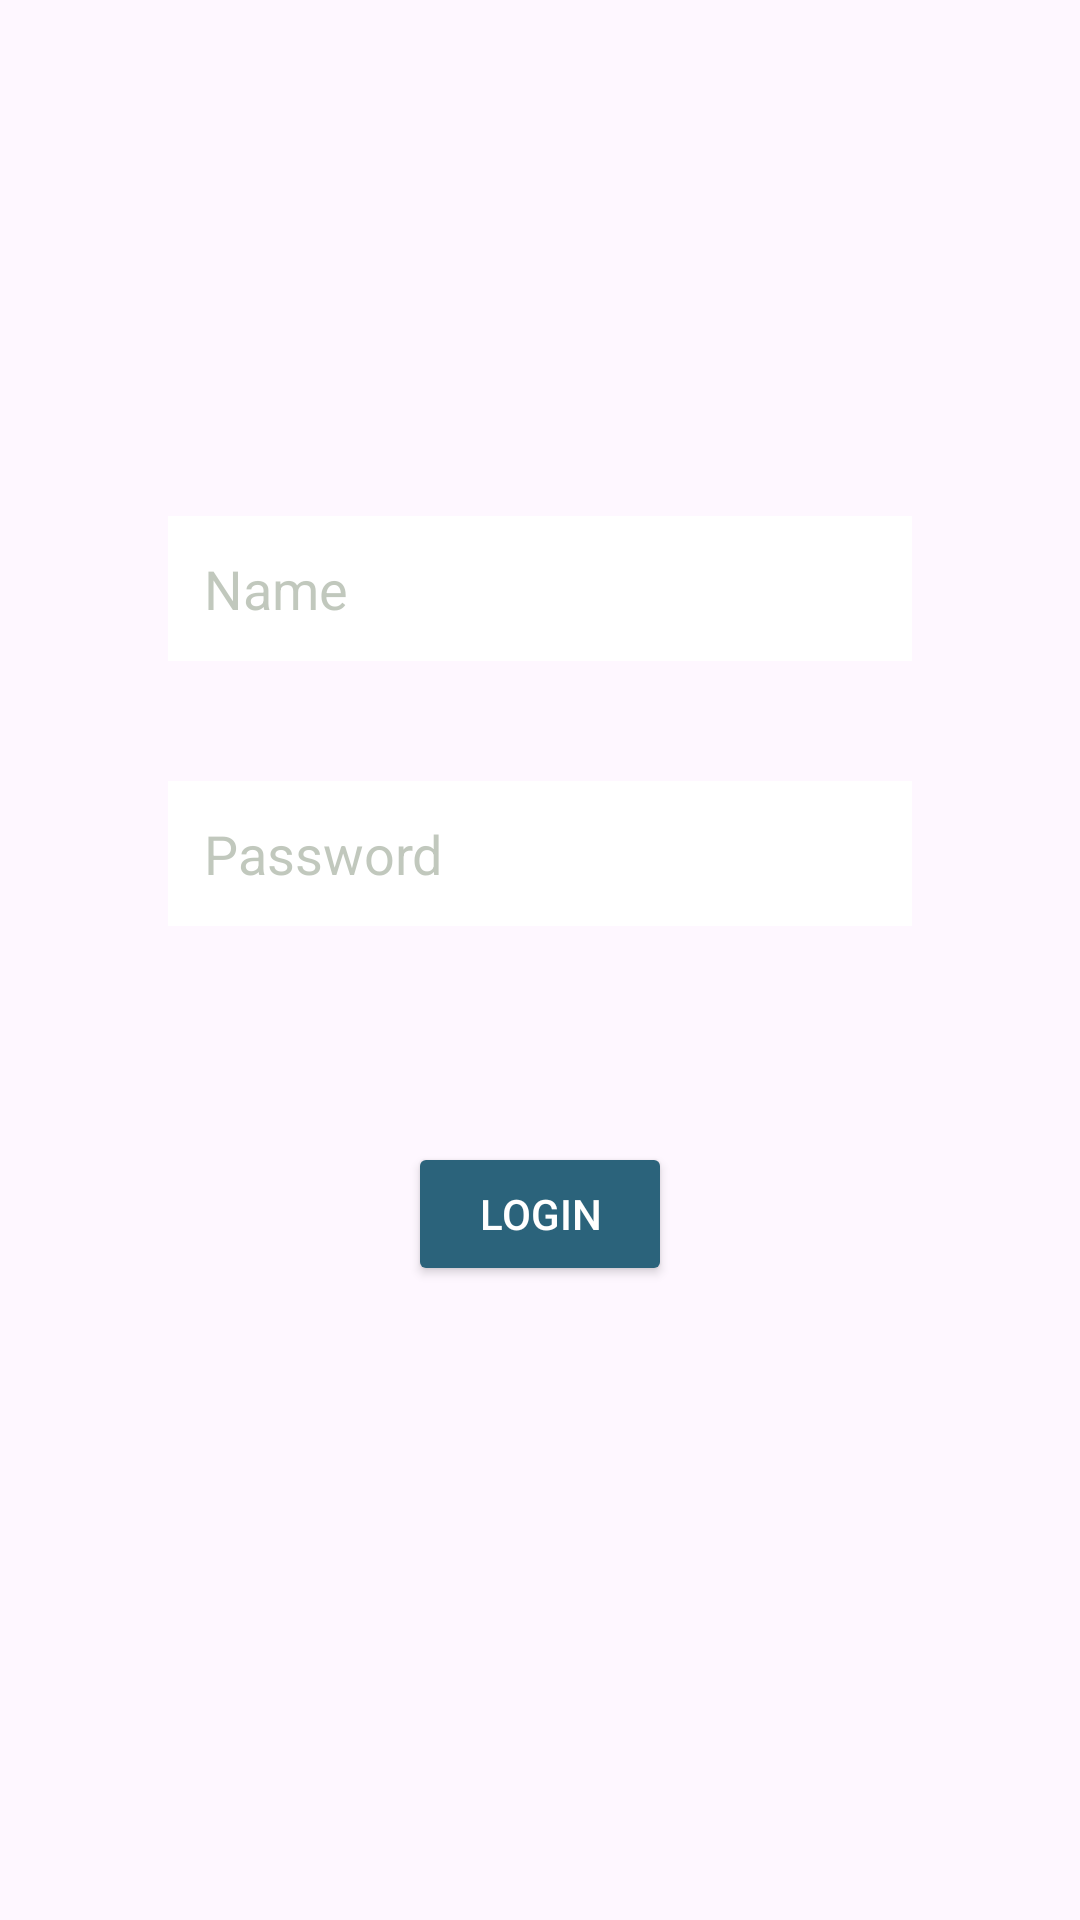

Write the Android layout XML for this screen, with the resource values it uses.
<!-- AndroidManifest.xml: application theme Theme.SuitMedia -->
<!-- res/layout/activity_main.xml -->
<?xml version="1.0" encoding="utf-8"?>
<androidx.constraintlayout.widget.ConstraintLayout
    xmlns:android="http://schemas.android.com/apk/res/android"
    xmlns:app="http://schemas.android.com/apk/res-auto"
    android:layout_width="match_parent"
    android:layout_height="match_parent"
    android:background="@drawable/background"
    android:padding="16dp">


    <ImageView
        android:id="@+id/imgLogo"
        android:layout_width="wrap_content"
        android:layout_height="wrap_content"
        android:src="@drawable/logo"
        app:layout_constraintTop_toTopOf="parent"
        app:layout_constraintStart_toStartOf="parent"
        app:layout_constraintEnd_toEndOf="parent"
        app:layout_constraintBottom_toTopOf="@id/nameInput"
        android:layout_marginBottom="16dp"
        android:maxWidth="116dp"
        android:maxHeight="116dp"
        android:adjustViewBounds="true"
        android:layout_marginTop="100sp"
        />


    <EditText
        android:id="@+id/nameInput"
        android:layout_width="match_parent"
        android:layout_height="wrap_content"
        android:hint="Name"
        android:background="@color/white"
        android:padding="12dp"
        android:textColor="@color/black"
        android:textColorHint="@color/grey"
        app:layout_constraintTop_toBottomOf="@id/imgLogo"
        app:layout_constraintStart_toStartOf="parent"
        app:layout_constraintEnd_toEndOf="parent"
        app:layout_constraintBottom_toTopOf="@+id/passwordInput"
        android:layout_marginTop="40sp"
        android:layout_marginBottom="40dp"
        android:layout_marginRight="40dp"
        android:layout_marginLeft="40dp"/>


    <EditText
        android:id="@+id/passwordInput"
        android:layout_width="match_parent"
        android:layout_height="wrap_content"
        android:hint="Password"
        android:background="@color/white"
        android:padding="12dp"
        android:textColor="@color/black"
        android:textColorHint="@color/grey"
        app:layout_constraintTop_toBottomOf="@id/nameInput"
        app:layout_constraintStart_toStartOf="parent"
        app:layout_constraintEnd_toEndOf="parent"
        app:layout_constraintBottom_toTopOf="@+id/LoginButton"
        android:layout_marginBottom="60dp"
        android:layout_marginRight="40dp"
        android:layout_marginLeft="40dp"

        />


    <Button
        android:id="@+id/LoginButton"
        android:layout_width="wrap_content"
        android:layout_height="wrap_content"
        android:text="Login"
        android:backgroundTint="@color/btn"
        android:textColor="@android:color/white"
        app:layout_constraintTop_toBottomOf="@id/passwordInput"
        app:layout_constraintStart_toStartOf="parent"
        app:layout_constraintEnd_toEndOf="parent"
        app:layout_constraintBottom_toBottomOf="@+id/passwordInput"
        android:layout_marginTop="12dp"
/>

</androidx.constraintlayout.widget.ConstraintLayout>
<!-- resources referenced by this layout -->
<resources>
  <color name="black">#FF000000</color>
  <color name="btn">#2B637B</color>
  <color name="grey">#6867775C</color>
  <color name="white">#FFFFFFFF</color>
  <style name="Theme.SuitMedia" parent="Base.Theme.SuitMedia" />
  <style name="Base.Theme.SuitMedia" parent="Theme.Material3.DayNight.NoActionBar">
          
          
      </style>
</resources>
